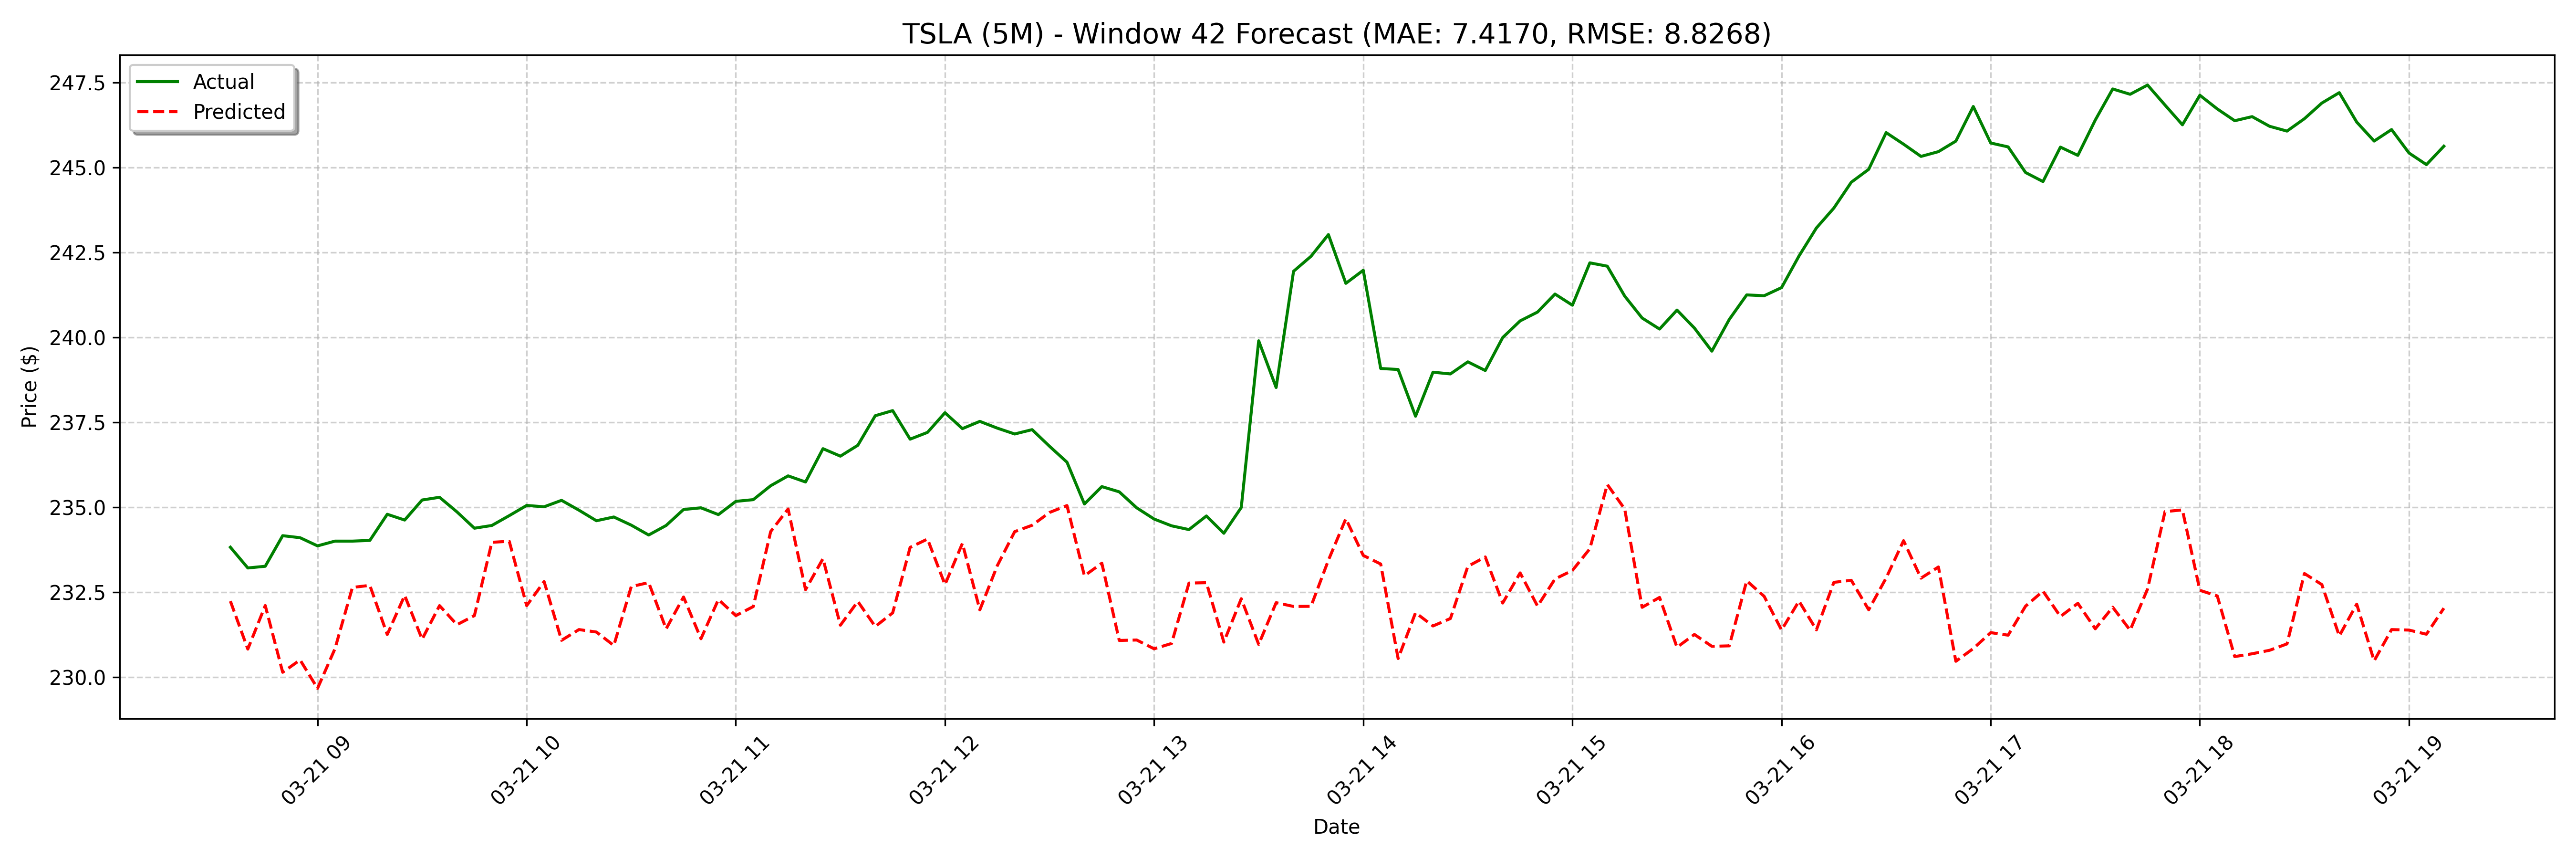

The table this chart was drawn from, first rows:
date, actual, forecast
2025-03-21 08:35:00, 233.8, 232.2
2025-03-21 08:40:00, 233.2, 230.8
2025-03-21 08:45:00, 233.3, 232.1
2025-03-21 08:50:00, 234.2, 230.2
2025-03-21 08:55:00, 234.1, 230.5
2025-03-21 09:00:00, 233.9, 229.7
2025-03-21 09:05:00, 234, 230.8
2025-03-21 09:10:00, 234, 232.6
2025-03-21 09:15:00, 234, 232.7
2025-03-21 09:20:00, 234.8, 231.3
2025-03-21 09:25:00, 234.6, 232.4
2025-03-21 09:30:00, 235.2, 231.1
2025-03-21 09:35:00, 235.3, 232.1
2025-03-21 09:40:00, 234.9, 231.6
2025-03-21 09:45:00, 234.4, 231.8
2025-03-21 09:50:00, 234.5, 234
2025-03-21 09:55:00, 234.8, 234
2025-03-21 10:00:00, 235.1, 232.1
2025-03-21 10:05:00, 235, 232.8
2025-03-21 10:10:00, 235.2, 231.1
2025-03-21 10:15:00, 234.9, 231.4
2025-03-21 10:20:00, 234.6, 231.3
2025-03-21 10:25:00, 234.7, 230.9
2025-03-21 10:30:00, 234.5, 232.7
2025-03-21 10:35:00, 234.2, 232.8
2025-03-21 10:40:00, 234.5, 231.4
2025-03-21 10:45:00, 234.9, 232.4
2025-03-21 10:50:00, 235, 231.1
2025-03-21 10:55:00, 234.8, 232.3
2025-03-21 11:00:00, 235.2, 231.8
2025-03-21 11:05:00, 235.2, 232.1
2025-03-21 11:10:00, 235.6, 234.3
2025-03-21 11:15:00, 235.9, 235
2025-03-21 11:20:00, 235.8, 232.6
2025-03-21 11:25:00, 236.7, 233.5
2025-03-21 11:30:00, 236.5, 231.5
2025-03-21 11:35:00, 236.8, 232.2
2025-03-21 11:40:00, 237.7, 231.5
2025-03-21 11:45:00, 237.8, 231.9
2025-03-21 11:50:00, 237, 233.8
2025-03-21 11:55:00, 237.2, 234.1
2025-03-21 12:00:00, 237.8, 232.7
2025-03-21 12:05:00, 237.3, 233.9
2025-03-21 12:10:00, 237.5, 232
2025-03-21 12:15:00, 237.3, 233.3
2025-03-21 12:20:00, 237.2, 234.3
2025-03-21 12:25:00, 237.3, 234.5
2025-03-21 12:30:00, 236.8, 234.9
2025-03-21 12:35:00, 236.3, 235.1
2025-03-21 12:40:00, 235.1, 233
2025-03-21 12:45:00, 235.6, 233.4
2025-03-21 12:50:00, 235.5, 231.1
2025-03-21 12:55:00, 235, 231.1
2025-03-21 13:00:00, 234.7, 230.8
2025-03-21 13:05:00, 234.5, 231
2025-03-21 13:10:00, 234.3, 232.8
2025-03-21 13:15:00, 234.8, 232.8
2025-03-21 13:20:00, 234.2, 231
2025-03-21 13:25:00, 235.0, 232.3
2025-03-21 13:30:00, 239.9, 231
... 68 more rows
